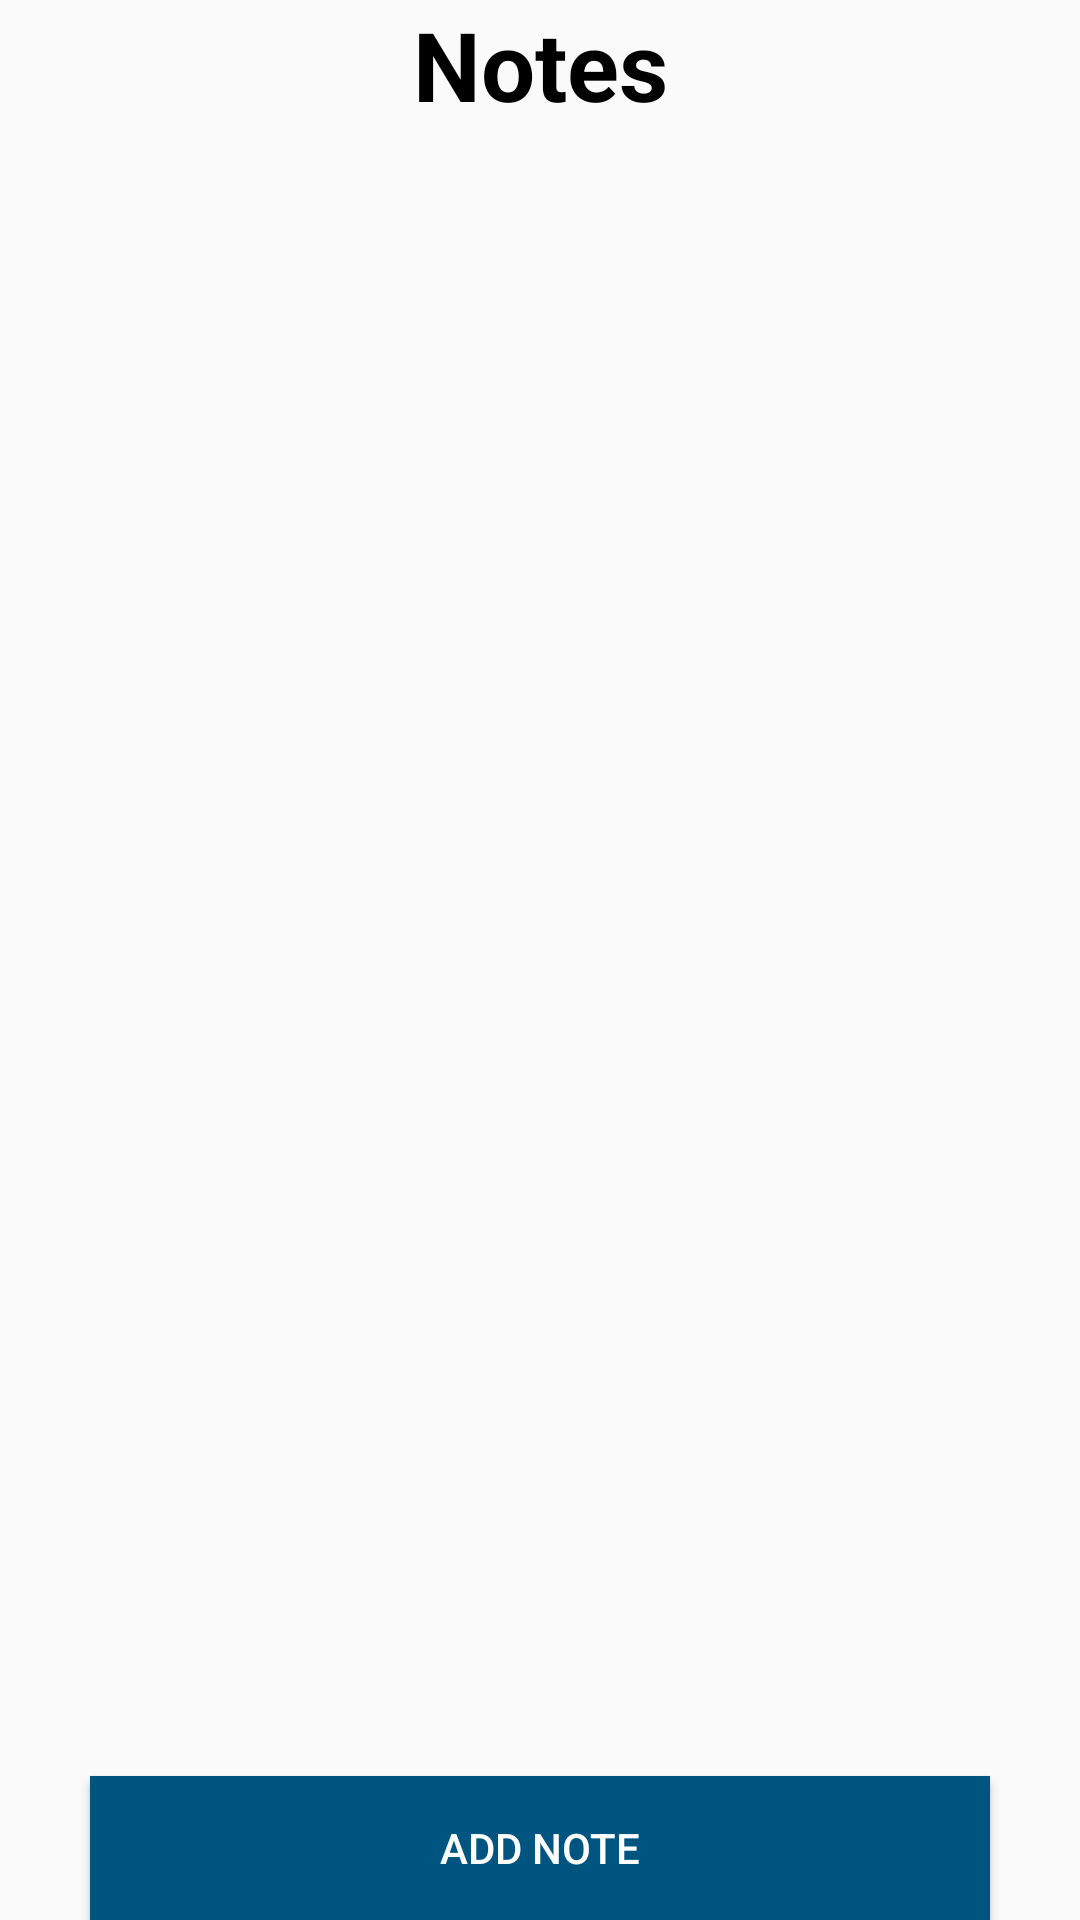

Reconstruct the res/layout file that produces this screen, plus the resources it refers to.
<!-- AndroidManifest.xml: application theme Theme.STEMpedia -->
<!-- res/layout/fragment_notes_list.xml -->
<?xml version="1.0" encoding="utf-8"?>
<layout xmlns:android="http://schemas.android.com/apk/res/android"
    xmlns:tools="http://schemas.android.com/tools"
    xmlns:app="http://schemas.android.com/apk/res-auto">

    <data>

    </data>

    <androidx.constraintlayout.widget.ConstraintLayout
        android:layout_width="match_parent"
        android:layout_height="match_parent"
        tools:context=".NotesListFragment">

        <TextView
            android:layout_width="wrap_content"
            android:layout_height="wrap_content"
            android:id="@+id/tvNotes"
            app:layout_constraintTop_toTopOf="parent"
            app:layout_constraintStart_toStartOf="parent"
            app:layout_constraintEnd_toEndOf="parent"
            android:text="Notes"
            android:textSize="32sp"
            android:textColor="@color/black"
            android:textStyle="bold"
            />

        <androidx.recyclerview.widget.RecyclerView
            android:layout_width="match_parent"
            android:layout_height="0dp"
            android:id="@+id/rvNotes"
            android:layout_marginBottom="4dp"
            app:layout_constraintBottom_toTopOf="@+id/buttonAdd"
            app:layout_constraintTop_toBottomOf="@+id/tvNotes"
            android:layout_margin="8dp"
            />

        <Button
            android:id="@+id/buttonAdd"
            android:layout_width="match_parent"
            android:layout_height="wrap_content"
            android:layout_marginHorizontal="30dp"
            android:background="#005580"
            android:text="Add Note"
            android:textColor="@color/white"
            app:layout_constraintBottom_toBottomOf="parent"
            tools:layout_editor_absoluteX="30dp" />

    </androidx.constraintlayout.widget.ConstraintLayout>
</layout>
<!-- resources referenced by this layout -->
<resources>
  <style name="Theme.STEMpedia" parent="Theme.MaterialComponents.DayNight.NoActionBar.Bridge">
          
          <item name="colorPrimary">@color/purple_500</item>
          <item name="colorPrimaryVariant">@color/purple_700</item>
          <item name="colorOnPrimary">@color/white</item>
          
          <item name="colorSecondary">@color/teal_200</item>
          <item name="colorSecondaryVariant">@color/teal_700</item>
          <item name="colorOnSecondary">@color/black</item>
          
          <item name="android:statusBarColor" tools:targetApi="l">?attr/colorPrimaryVariant</item>
          
      </style>
  <!-- not gathered from this repository: default colours our renderer supplied (Android Studio template values) -->
  <color name="purple_500">#FF6200EE</color>
  <color name="purple_700">#FF3700B3</color>
  <color name="teal_200">#FF03DAC5</color>
  <color name="teal_700">#FF018786</color>
  <color name="black">#FF000000</color>
  <color name="white">#FFFFFFFF</color>
</resources>
